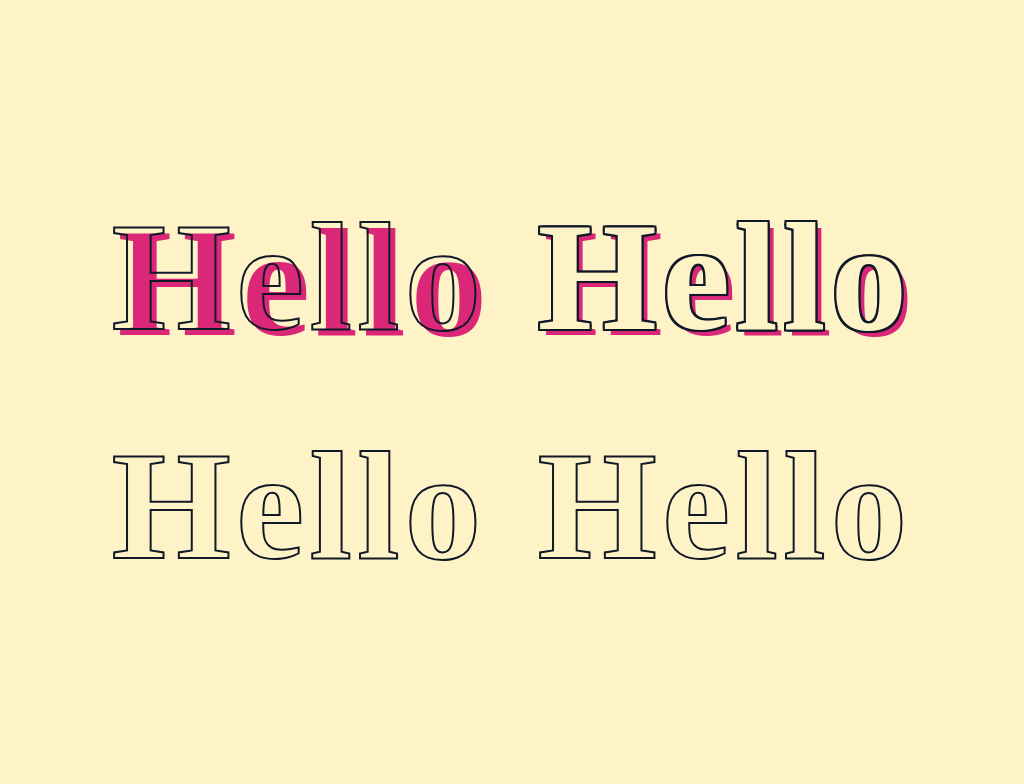

Recreate this image using only HTML and CSS.

<!-- file: font.html -->
<!DOCTYPE html>
<html lang="en">
<head>
    <meta charset="UTF-8">
    <meta http-equiv="X-UA-Compatible" content="IE=edge">
    <meta name="viewport" content="width=device-width, initial-scale=1.0">
    <title>Document</title>
    <link rel="stylesheet" href="./font.css">
</head>
<body>
    <div class="grid">
        <p class="stroke shadow">Hello</p>
        <p class="stroke-shadow">Hello</p>
        <p class="stroke halftone">Hello</p>
        <p class="stroke halftone halftone-color">Hello</p>
      </div>
</body>
</html>

/* file: font.css */
.stroke {
    -webkit-text-stroke-width: 2px;
    -moz-text-stroke-width: 2px;
    -webkit-text-stroke-color: #111827;
    -moz-text-stroke-color: #111827;
    color: transparent;
  }
  
  .shadow {
    text-shadow: 6px 6px #db2777;
  }
  
  .stroke-shadow {
    color: #fef3c7;
    text-shadow: -2px 0 #111827, 0 -2px #111827, 2px 0 #111827, 0 2px #111827,
      2px 2px #111827, -2px -2px #111827, -2px 2px #111827, 2px -2px #111827,
      6px 6px #db2777;
  }
  
  
  body {
    background-color: #fef3c7;
    display: grid;
    height: 100vh;
    place-content: center;
    text-align: center;
  }
  
  body p {
    font-size: 15vw;
    font-weight: bold;
    letter-spacing: 5px;
    margin: 0;
  }
  
  body .grid {
    display: grid;
    grid-gap: 5vw;
    grid-template-columns: 1fr;
  }
  
  @media screen and (min-width: 768px) {
    body .grid {
      grid-template-columns: 1fr 1fr;
    }
  }
  